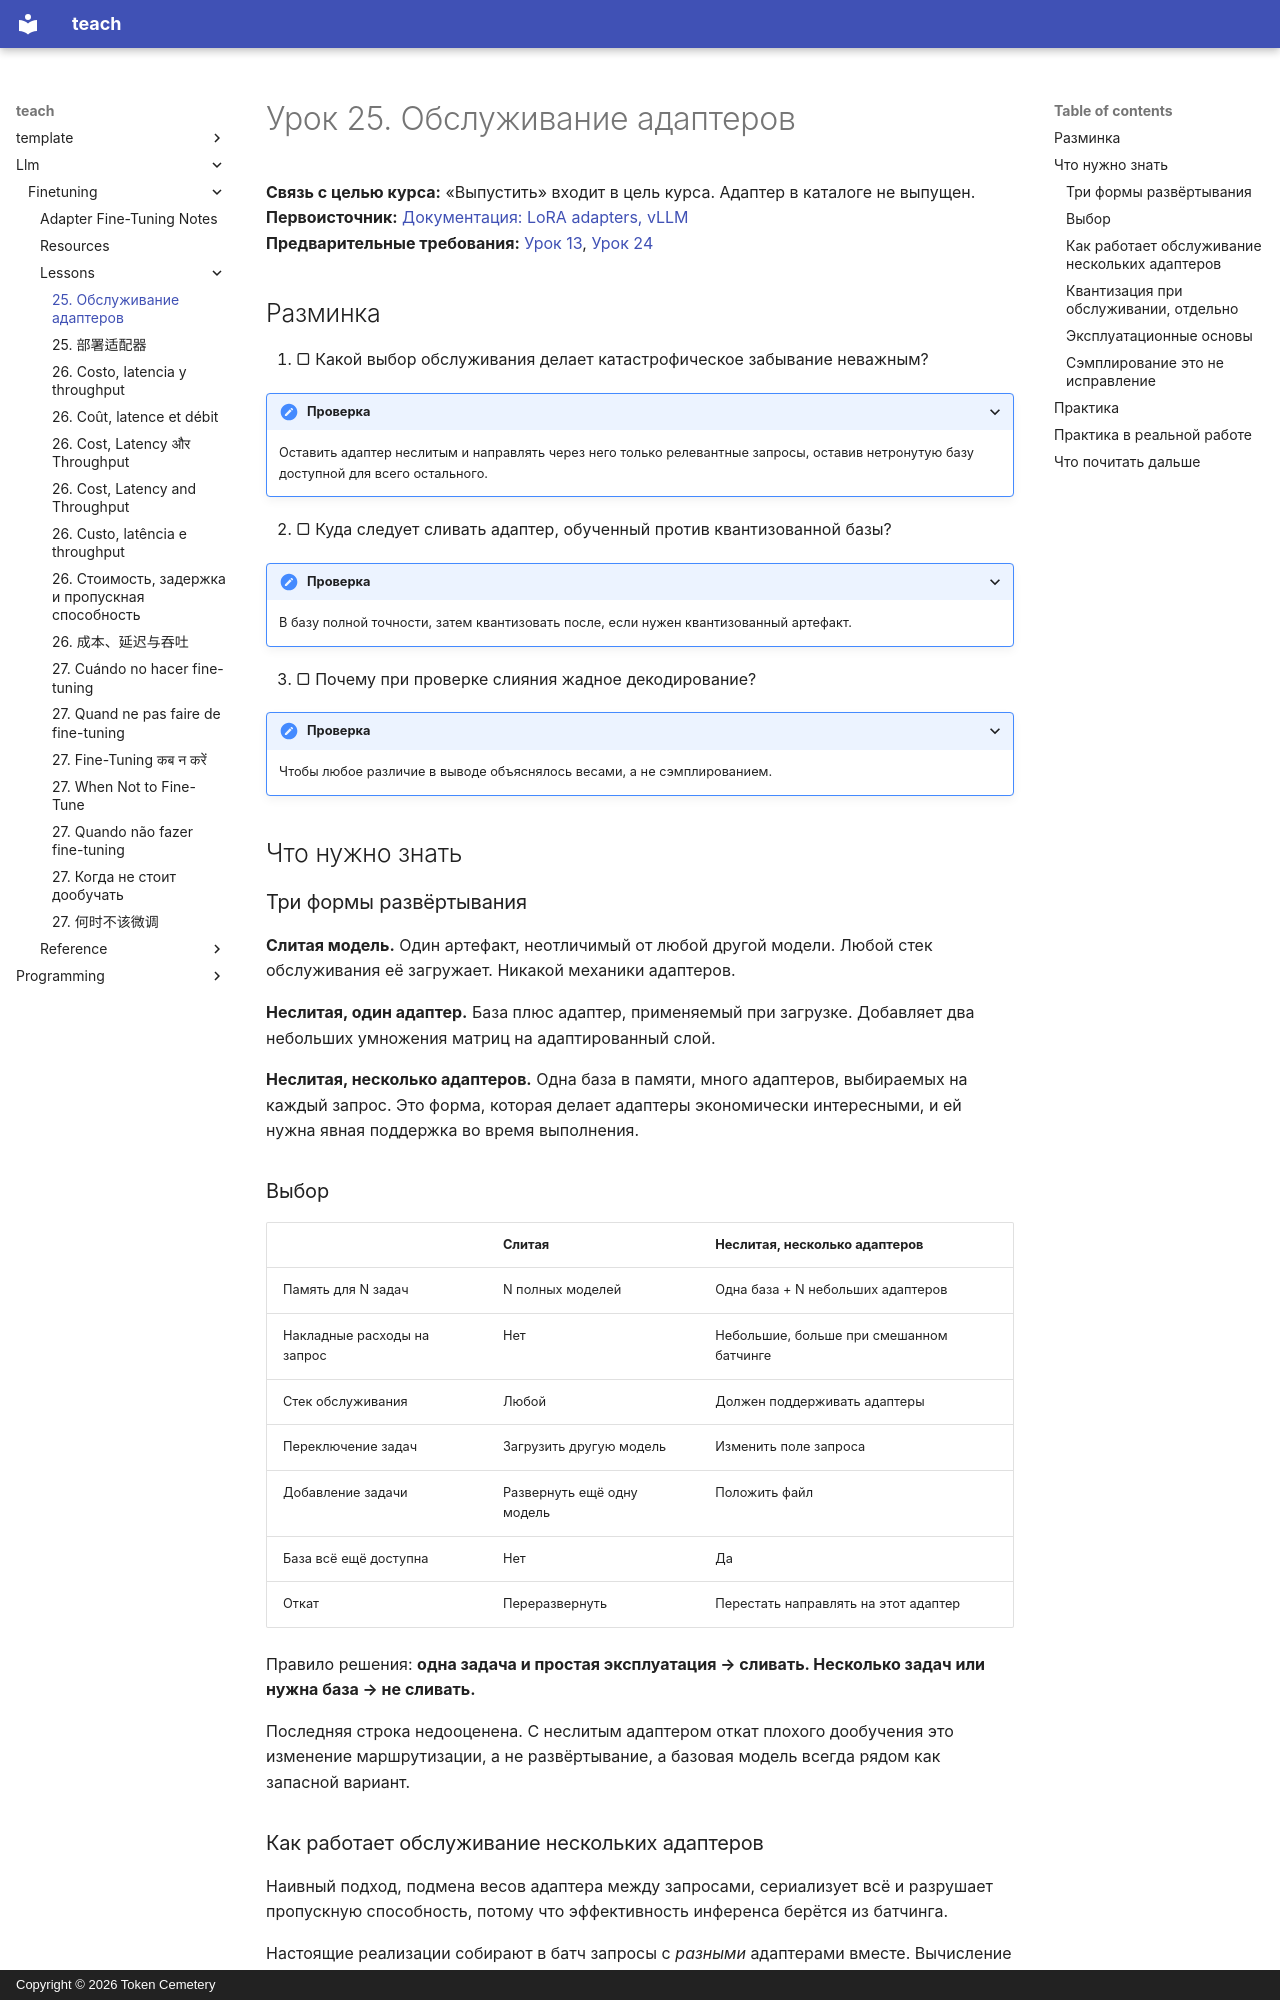

repository: TokenCemetery/teach · page: llm/finetuning/lessons/0025-serving-adapters.ru/index.html · generator: mkdocs · copyright: Copyright © 2026 Token Cemetery

---
title: "25. Обслуживание адаптеров"
description: "Сливайте для одной задачи, маршрутизируйте для многих"
type: lesson
---

# Урок 25. Обслуживание адаптеров

**Связь с целью курса:** «Выпустить» входит в цель курса. Адаптер в каталоге не выпущен.
**Первоисточник:** [Документация: LoRA adapters, vLLM](https://docs.vllm.ai/en/latest/features/lora.html)
**Предварительные требования:** [Урок 13](0013-merging-and-shipping.md), [Урок 24](0024-the-regression-suite.md)

## Разминка

1. ▢ Какой выбор обслуживания делает катастрофическое забывание неважным?

<details markdown="1"><summary>Проверка</summary>

Оставить адаптер неслитым и направлять через него только релевантные запросы, оставив нетронутую базу доступной для всего остального.

</details>

2. ▢ Куда следует сливать адаптер, обученный против квантизованной базы?

<details markdown="1"><summary>Проверка</summary>

В базу полной точности, затем квантизовать после, если нужен квантизованный артефакт.

</details>

3. ▢ Почему при проверке слияния жадное декодирование?

<details markdown="1"><summary>Проверка</summary>

Чтобы любое различие в выводе объяснялось весами, а не сэмплированием.

</details>

## Что нужно знать

### Три формы развёртывания

**Слитая модель.** Один артефакт, неотличимый от любой другой модели. Любой стек обслуживания её загружает. Никакой механики адаптеров.

**Неслитая, один адаптер.** База плюс адаптер, применяемый при загрузке. Добавляет два небольших умножения матриц на адаптированный слой.

**Неслитая, несколько адаптеров.** Одна база в памяти, много адаптеров, выбираемых на каждый запрос. Это форма, которая делает адаптеры экономически интересными, и ей нужна явная поддержка во время выполнения.

### Выбор

| | Слитая | Неслитая, несколько адаптеров |
|---|---|---|
| Память для N задач | N полных моделей | Одна база + N небольших адаптеров |
| Накладные расходы на запрос | Нет | Небольшие, больше при смешанном батчинге |
| Стек обслуживания | Любой | Должен поддерживать адаптеры |
| Переключение задач | Загрузить другую модель | Изменить поле запроса |
| Добавление задачи | Развернуть ещё одну модель | Положить файл |
| База всё ещё доступна | Нет | Да |
| Откат | Переразвернуть | Перестать направлять на этот адаптер |

Правило решения: **одна задача и простая эксплуатация → сливать. Несколько задач или нужна база → не сливать.**

Последняя строка недооценена. С неслитым адаптером откат плохого дообучения это изменение маршрутизации, а не развёртывание, а базовая модель всегда рядом как запасной вариант.
